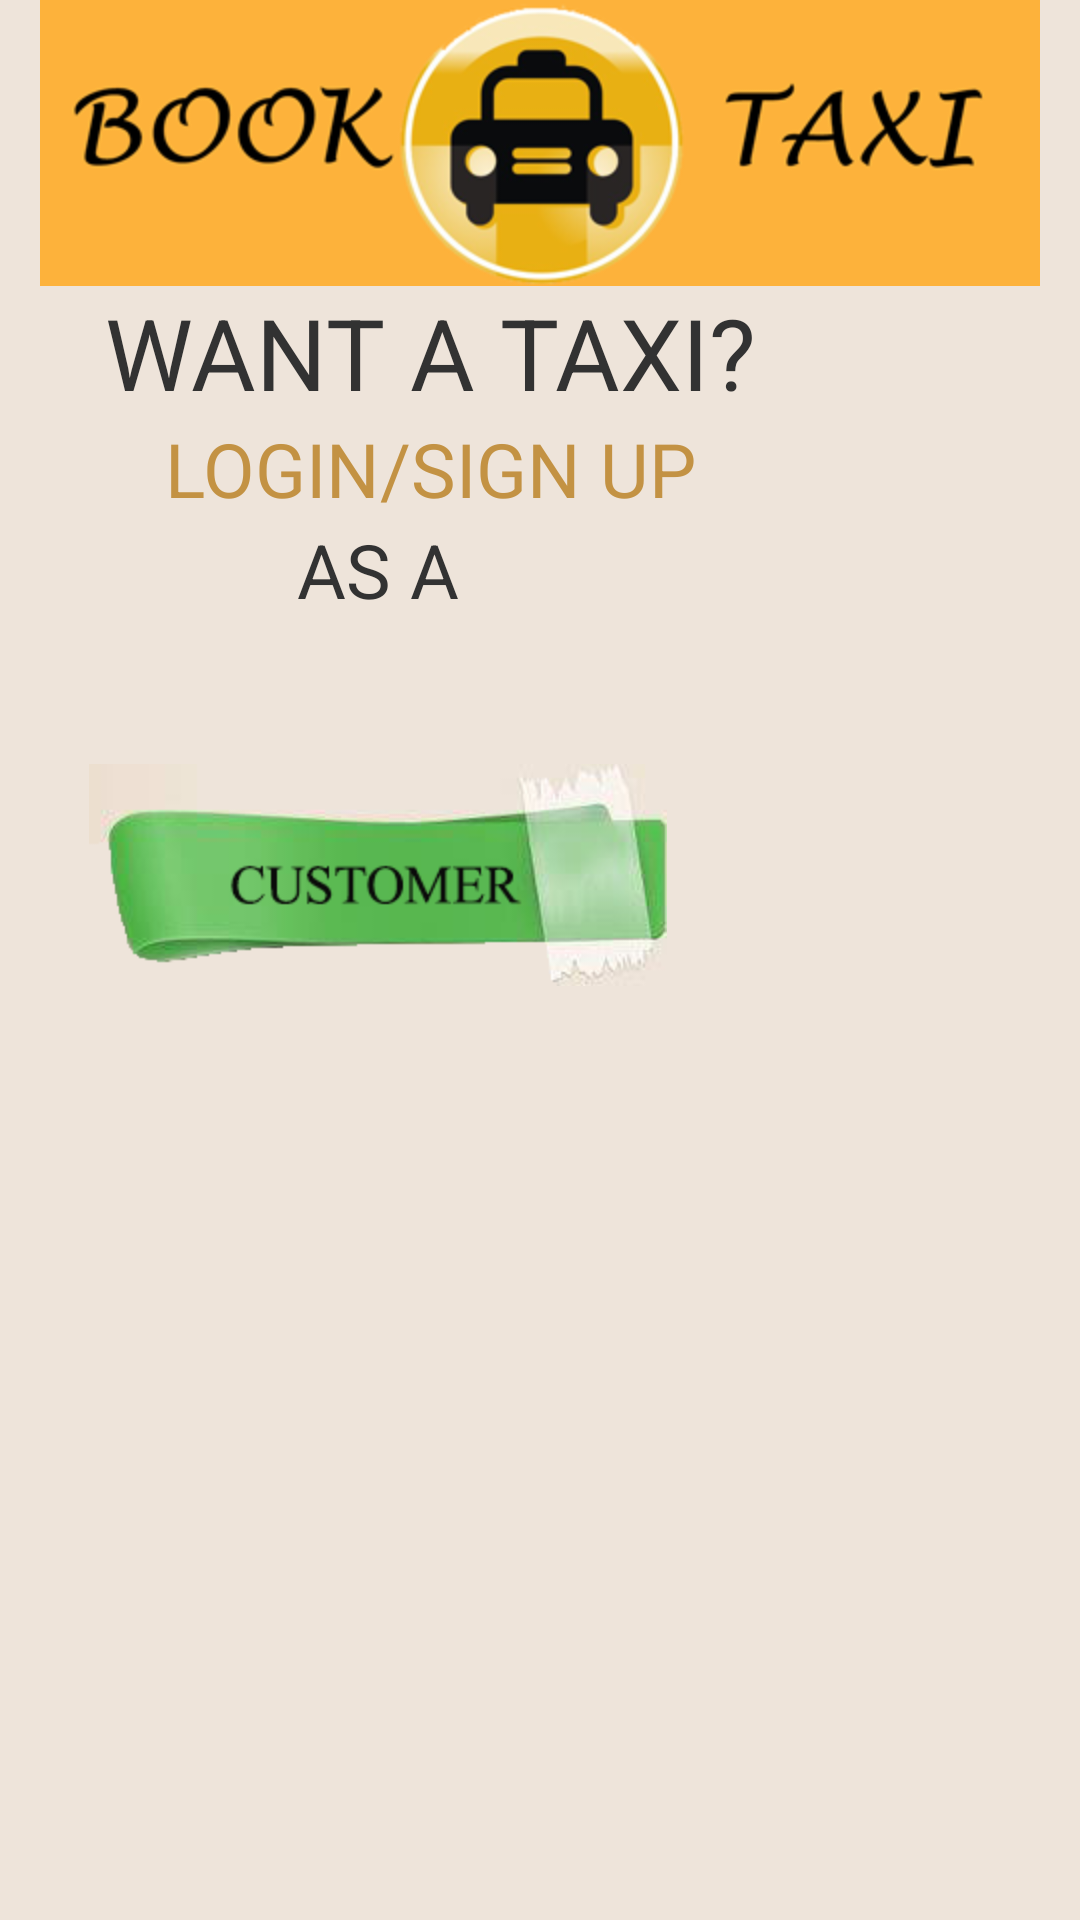

The Android layout XML behind this screen, and the referenced resources:
<!-- AndroidManifest.xml: application theme MyTheme -->
<!-- res/layout/activity_main.xml -->
<LinearLayout xmlns:android="http://schemas.android.com/apk/res/android"
    android:layout_width="wrap_content"
    android:layout_height="match_parent"
    android:background="#eee4da"
    android:orientation="vertical"
     >

    <ImageView
        android:id="@+id/imageView1"
        android:layout_width="match_parent"
        android:layout_height="wrap_content"
        android:src="@drawable/taxibanner2" />

    <TableLayout
        android:layout_width="match_parent"
        android:layout_height="wrap_content" >

        <TableRow
            android:id="@+id/tableRow1"
            android:layout_width="wrap_content"
            android:layout_height="wrap_content" >

            <TextView
                android:id="@+id/textView1"
                android:layout_width="fill_parent"
                android:layout_height="wrap_content"
                android:paddingLeft="35dip"
                android:textSize="33sp"
                 android:gravity="center"
                android:text="WANT A TAXI?"></TextView>
               
            
        </TableRow>

        <TableRow
            android:id="@+id/tableRow2"
            android:layout_width="wrap_content"
            android:layout_height="wrap_content" >

            <TextView
                android:id="@+id/textView2"
                android:layout_width="wrap_content"
                android:layout_height="wrap_content"
                 android:paddingLeft="35dip"
                android:textSize="25sp"
                 android:gravity="center"
                 android:textColor="#c39243"
                android:text="LOGIN/SIGN UP"
                />

        </TableRow>

        <TableRow
            android:id="@+id/tableRow3"
            android:layout_width="wrap_content"
            android:layout_height="wrap_content" >
       <TextView
        android:id="@+id/textView3"
        android:layout_width="wrap_content"
        android:layout_height="wrap_content"
         android:gravity="center"
         android:textSize="25sp"
         android:text="AS A" />
   
        </TableRow>

        <TableRow
            android:id="@+id/tableRow4"
            android:layout_width="wrap_content"
            android:layout_height="wrap_content" >
           

             <Button
                 android:id="@+id/imageButton2"
                 android:layout_width="wrap_content"
                 android:layout_height="wrap_content"
                 android:layout_gravity="center"  
        android:includeFontPadding="false"
                 android:background="@drawable/button2"
                 android:onClick="driv"
                 />

        </TableRow>
        <TableRow
            android:id="@+id/tableRow5"
            android:layout_width="wrap_content"
            android:layout_height="wrap_content" >
    

            <Button
                android:id="@+id/imageButton1"
                android:layout_width="wrap_content"
                android:layout_height="wrap_content"
                android:background="@drawable/button1"
                android:layout_gravity="center"  
        android:includeFontPadding="false"
                android:onClick="cus"
               />
        
        </TableRow>
    </TableLayout>

   
   
</LinearLayout>
<!-- resources referenced by this layout -->
<resources>
  <!-- drawable button1 (drawable-hdpi) -->
  <?xml version="1.0" encoding="UTF-8"?>
  <selector xmlns:android="http://schemas.android.com/apk/res/android">
      <item android:state_pressed="true"   
          android:drawable="@drawable/customer3" />
      <item   
          android:drawable="@drawable/customer31" />
  </selector>
  <!-- drawable button2 (drawable-hdpi) -->
  <?xml version="1.0" encoding="UTF-8"?>
  <selector xmlns:android="http://schemas.android.com/apk/res/android">
      <item android:state_pressed="true"   
          android:drawable="@drawable/driver1" />
      <item   
          android:drawable="@drawable/driver31" />
  </selector>
  <!-- drawable customer3: png bitmap (drawable-hdpi, 23070 bytes) -->
  <!-- drawable driver2: png bitmap (drawable-hdpi, 30846 bytes) -->
  <!-- drawable taxibanner2: png bitmap (drawable-hdpi, 36243 bytes) -->
  <style name="MyTheme" parent="android:style/Theme.Holo.Light">
       <item name="android:actionOverflowButtonStyle">@style/MyActionButtonOverflow</item>
  </style>
  <!-- drawable customer31: png bitmap (drawable-hdpi, 20236 bytes) -->
  <!-- drawable driver31: png bitmap (drawable-hdpi, 27757 bytes) -->
  <style name="MyActionButtonOverflow" parent="android:style/Widget.Holo.ActionButton.Overflow">
      <item name="android:src">@drawable/mi</item>
  </style>
  <!-- drawable mi: png bitmap (drawable-hdpi, 6355 bytes) -->
</resources>
